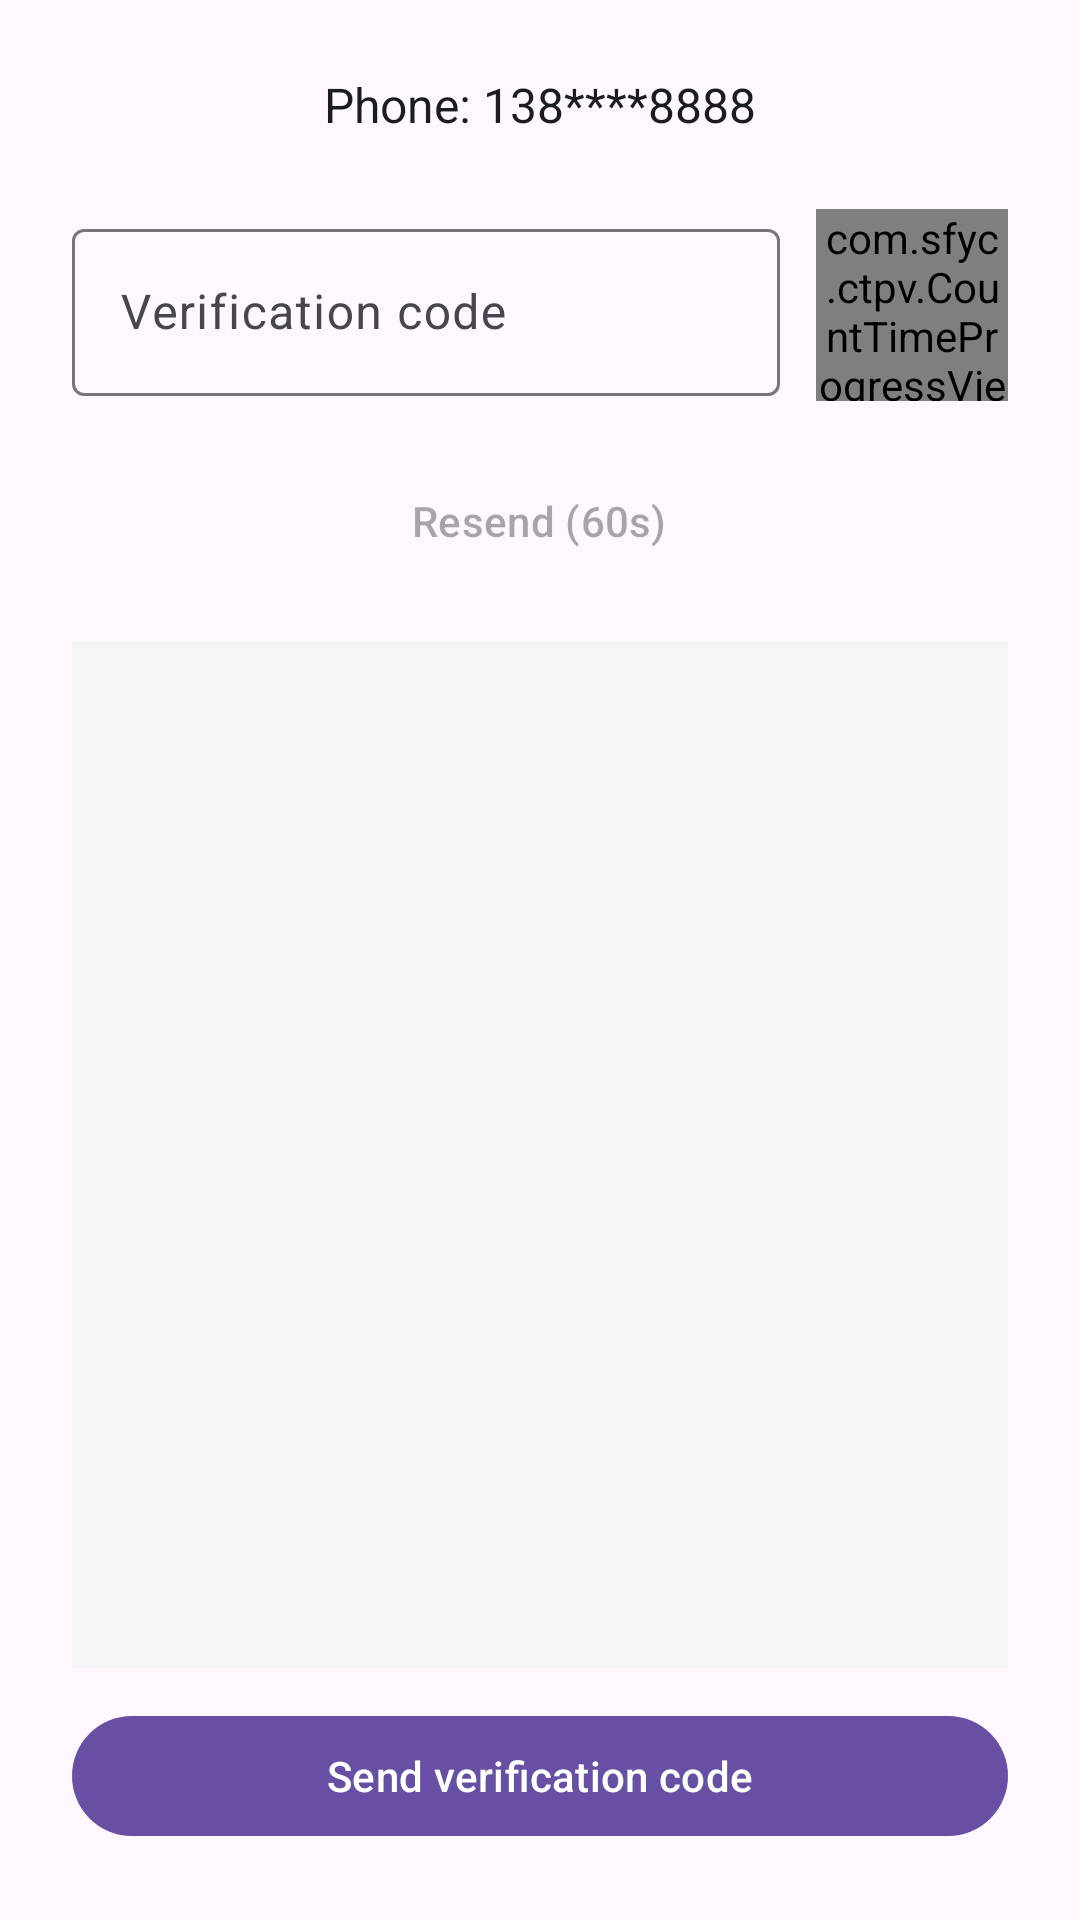

Write the Android layout XML for this screen, with the resource values it uses.
<!-- AndroidManifest.xml: application theme AppTheme -->
<!-- res/layout/fragment_verify_code.xml -->
<?xml version="1.0" encoding="utf-8"?>
<LinearLayout xmlns:android="http://schemas.android.com/apk/res/android"
    xmlns:app="http://schemas.android.com/apk/res-auto"
    android:layout_width="match_parent"
    android:layout_height="match_parent"
    android:gravity="center_horizontal"
    android:orientation="vertical"
    android:padding="24dp">

    <TextView
        android:layout_width="wrap_content"
        android:layout_height="wrap_content"
        android:text="@string/phone_masked"
        android:textColor="@color/text_primary"
        android:textSize="16sp" />

    <LinearLayout
        android:layout_width="match_parent"
        android:layout_height="wrap_content"
        android:layout_marginTop="24dp"
        android:gravity="center_vertical">

        <com.google.android.material.textfield.TextInputLayout
            android:layout_width="0dp"
            android:layout_height="wrap_content"
            android:layout_weight="1"
            android:hint="@string/hint_verification_code">

            <com.google.android.material.textfield.TextInputEditText
                android:layout_width="match_parent"
                android:layout_height="wrap_content"
                android:inputType="number"
                android:maxLength="6" />
        </com.google.android.material.textfield.TextInputLayout>

        <com.sfyc.ctpv.CountTimeProgressView
            android:id="@+id/ctpv_verify"
            android:layout_width="64dp"
            android:layout_height="64dp"
            android:layout_marginStart="12dp"
            app:backgroundColorCenter="@color/background_page"
            app:borderBottomColor="#E0E0E0"
            app:borderDrawColor="@color/colorPrimary"
            app:borderWidth="3dp"
            app:countTime="60000"
            app:markBallFlag="false"
            app:strokeCap="round"
            app:textStyle="second"
            app:titleCenterColor="@color/text_primary"
            app:titleCenterSize="13sp"
            app:warningColor="@color/warning"
            app:warningTime="10000" />
    </LinearLayout>

    <com.google.android.material.button.MaterialButton
        android:id="@+id/btn_resend"
        style="@style/Widget.Material3.Button.TextButton"
        android:layout_width="wrap_content"
        android:layout_height="wrap_content"
        android:layout_marginTop="16dp"
        android:enabled="false"
        android:text="@string/action_resend_initial" />

    <TextView
        android:id="@+id/tv_tick_log"
        android:layout_width="match_parent"
        android:layout_height="0dp"
        android:layout_marginTop="16dp"
        android:layout_weight="1"
        android:background="#F5F5F5"
        android:fontFamily="monospace"
        android:padding="12dp"
        android:scrollbars="vertical"
        android:textSize="12sp" />

    <com.google.android.material.button.MaterialButton
        android:id="@+id/btn_send"
        android:layout_width="match_parent"
        android:layout_height="wrap_content"
        android:layout_marginTop="12dp"
        android:text="@string/action_send_code" />

</LinearLayout>
<!-- resources referenced by this layout -->
<resources>
  <color name="background_page">#FAFAFA</color>
  <color name="colorPrimary">#6750A4</color>
  <color name="text_primary">#1C1B1F</color>
  <color name="warning">#FF3B30</color>
  <string name="action_resend_initial">Resend (60s)</string>
  <string name="action_send_code">Send verification code</string>
  <string name="hint_verification_code">Verification code</string>
  <string name="phone_masked">Phone: 138****8888</string>
  <style name="AppTheme" parent="Theme.Material3.Light.NoActionBar">
          <item name="colorPrimary">@color/colorPrimary</item>
          <item name="colorPrimaryContainer">#EADDFF</item>
          <item name="colorOnPrimary">#FFFFFF</item>
          <item name="android:statusBarColor">@color/colorPrimary</item>
      </style>
</resources>
